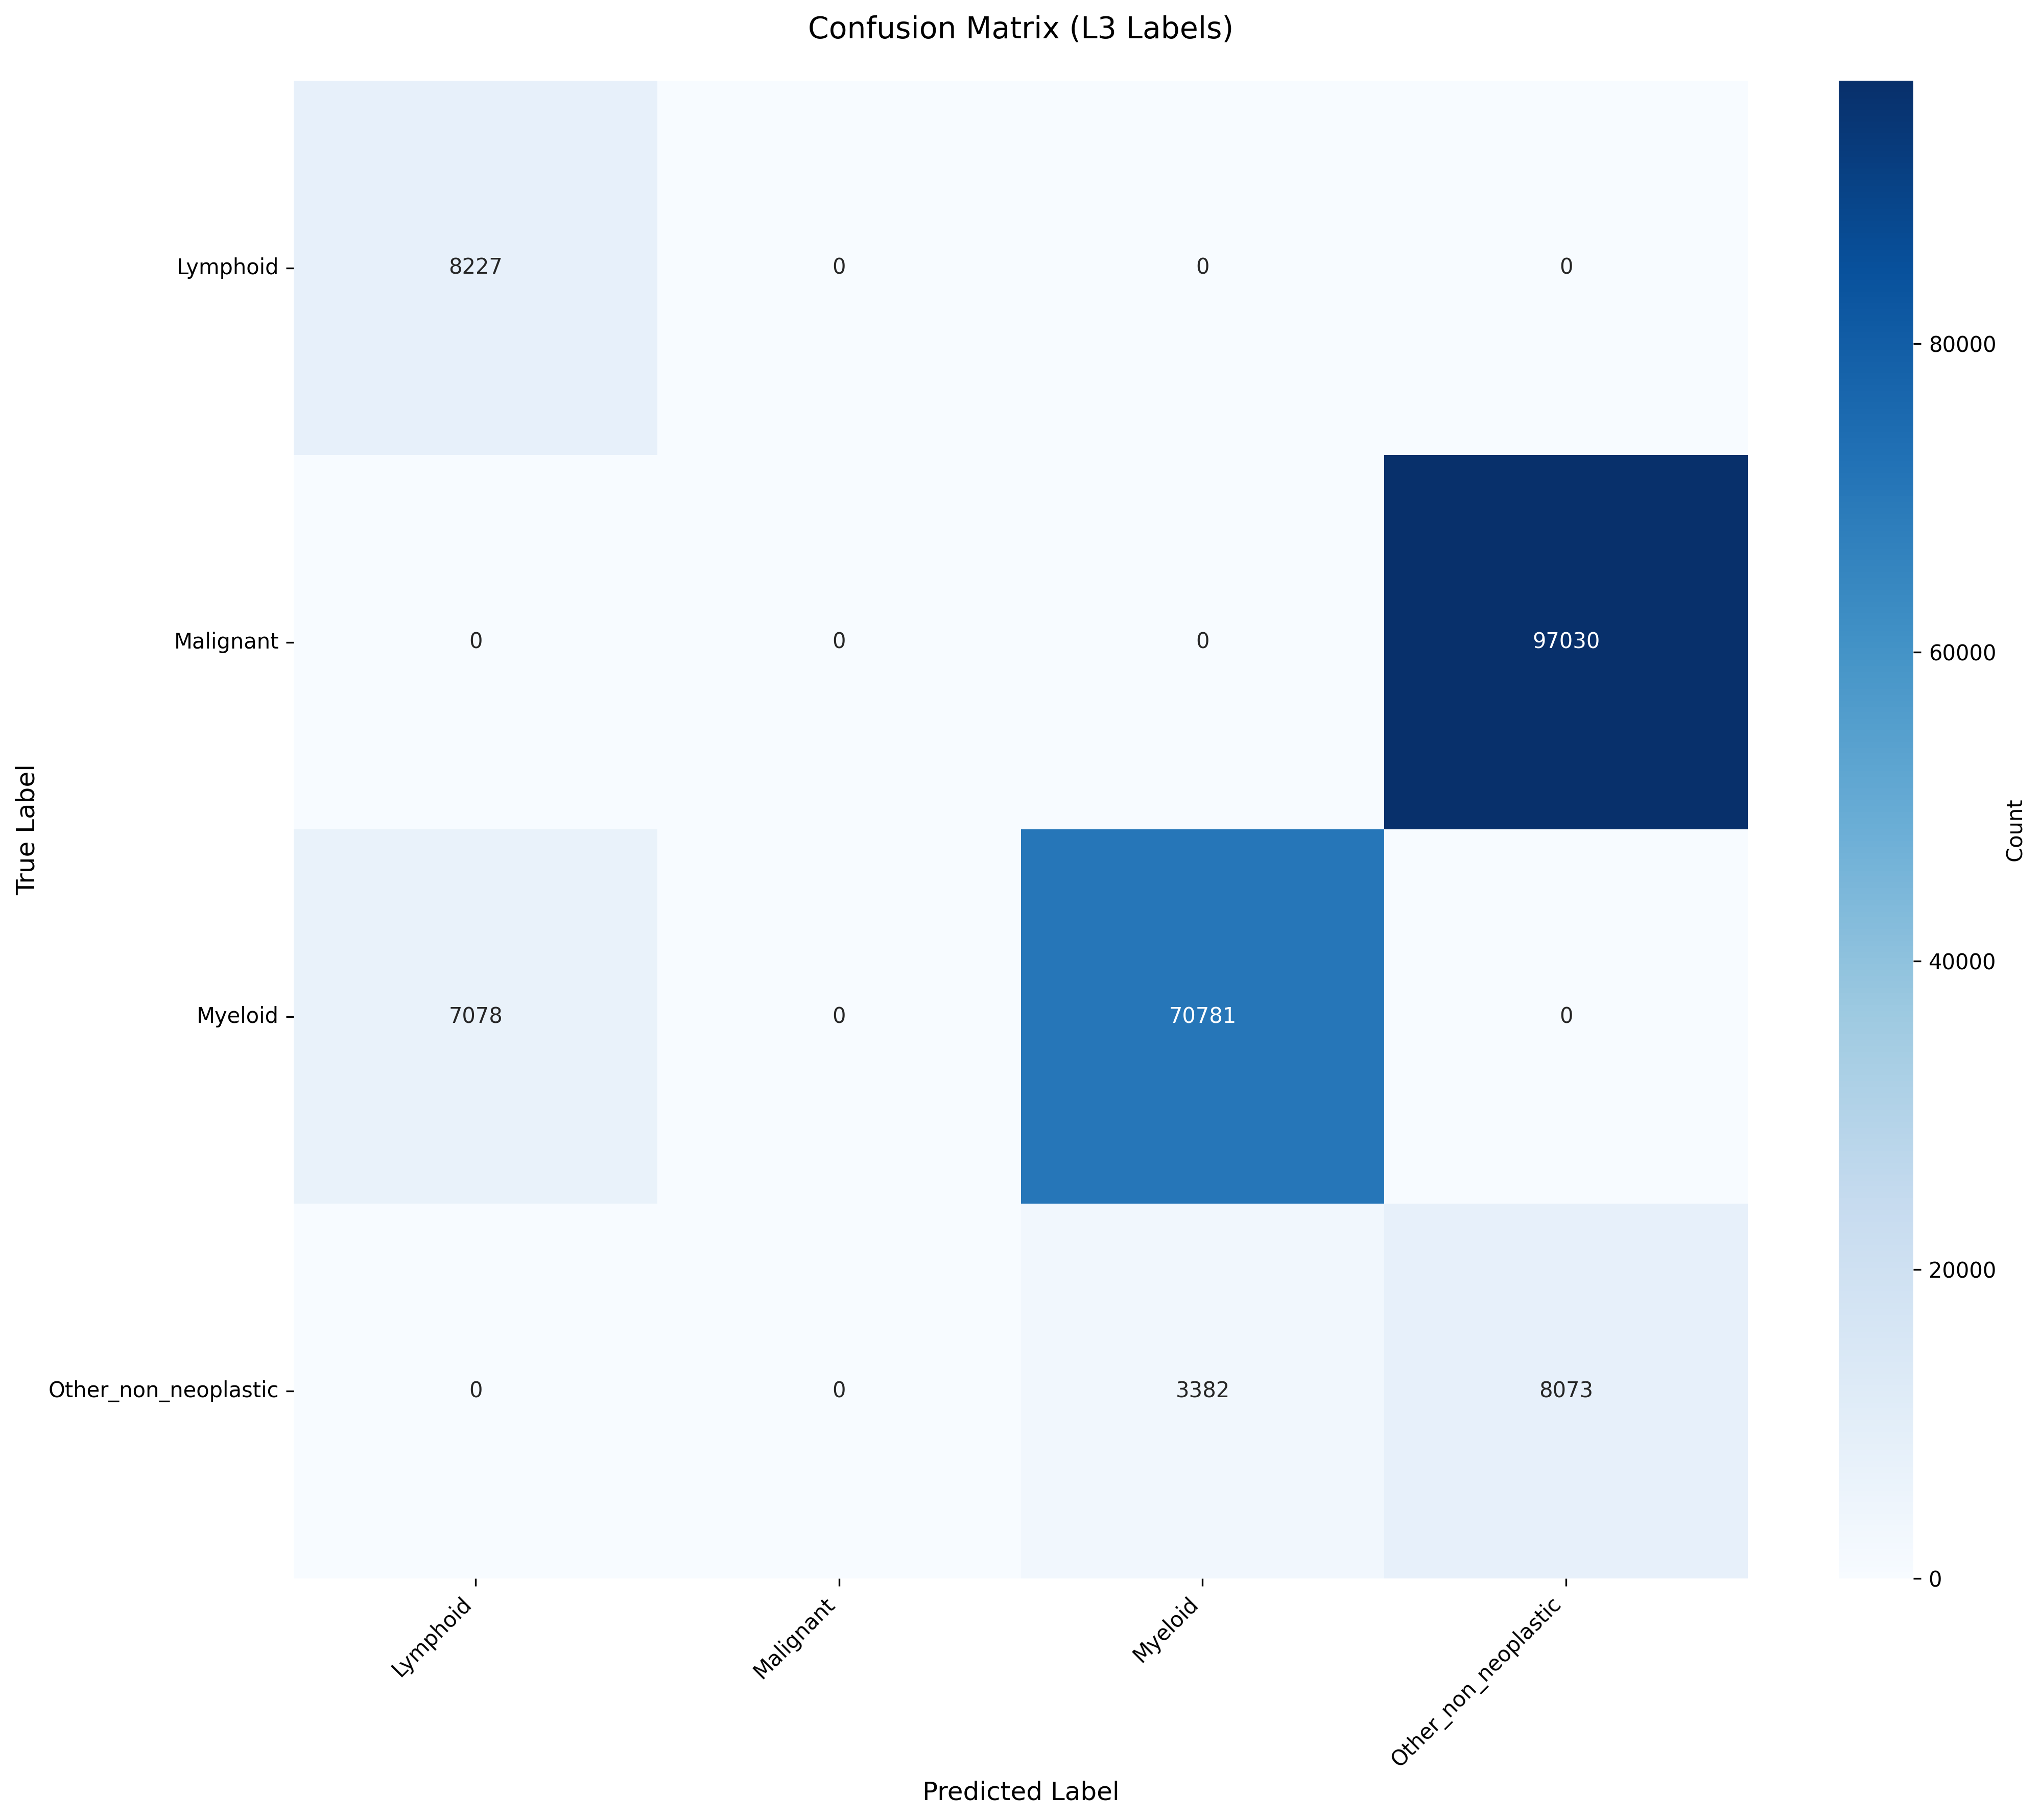

Source data for this figure (header and first rows):
True_Label, Lymphoid, Malignant, Myeloid, Other_non_neoplastic
Lymphoid, 8227, 0, 0, 0
Malignant, 0, 0, 0, 97030
Myeloid, 7078, 0, 70781, 0
Other_non_neoplastic, 0, 0, 3382, 8073
